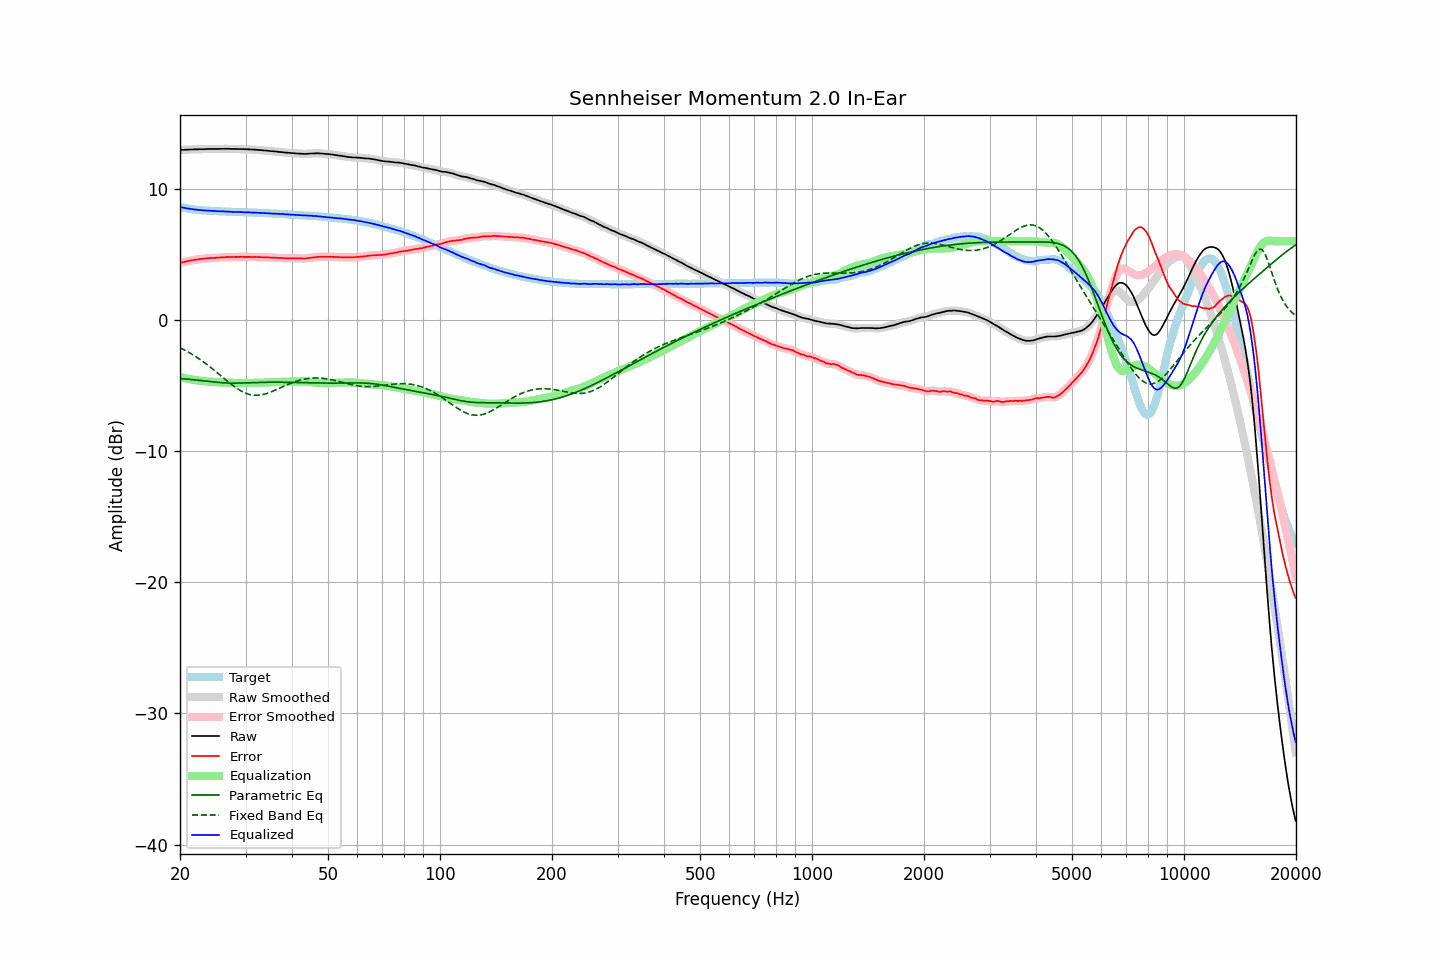

Source data for this figure (header and first rows):
frequency, raw, error, smoothed, error_smoothed, equalization, parametric_eq, fixed_band_eq, equalized_raw, equalized_smoothed, target
20.00, 12.96, 4.35, 12.96, 4.35, -4.35, -4.47, -2.12, 8.61, 8.61, 8.61
20.20, 12.97, 4.39, 12.96, 4.38, -4.38, -4.48, -2.18, 8.59, 8.58, 8.58
20.40, 12.97, 4.41, 12.97, 4.41, -4.41, -4.49, -2.24, 8.56, 8.56, 8.56
20.61, 12.98, 4.44, 12.97, 4.44, -4.44, -4.50, -2.31, 8.54, 8.54, 8.54
20.81, 12.98, 4.46, 12.98, 4.46, -4.46, -4.51, -2.37, 8.51, 8.51, 8.52
21.02, 12.99, 4.49, 12.98, 4.49, -4.49, -4.52, -2.44, 8.50, 8.49, 8.50
21.23, 12.99, 4.51, 12.99, 4.51, -4.51, -4.53, -2.51, 8.47, 8.47, 8.48
21.44, 13.00, 4.54, 12.99, 4.54, -4.54, -4.54, -2.58, 8.46, 8.46, 8.46
21.66, 13.00, 4.56, 13.00, 4.56, -4.56, -4.55, -2.66, 8.44, 8.44, 8.44
21.87, 13.01, 4.58, 13.00, 4.58, -4.58, -4.57, -2.73, 8.43, 8.42, 8.42
22.09, 13.01, 4.60, 13.01, 4.60, -4.60, -4.58, -2.81, 8.41, 8.41, 8.40
22.31, 13.01, 4.61, 13.01, 4.62, -4.61, -4.59, -2.89, 8.39, 8.40, 8.39
22.54, 13.02, 4.63, 13.01, 4.63, -4.63, -4.61, -2.97, 8.39, 8.38, 8.38
22.76, 13.02, 4.64, 13.01, 4.64, -4.65, -4.62, -3.06, 8.37, 8.37, 8.37
22.99, 13.02, 4.65, 13.02, 4.66, -4.66, -4.63, -3.15, 8.36, 8.36, 8.36
23.22, 13.02, 4.67, 13.02, 4.67, -4.67, -4.65, -3.24, 8.34, 8.35, 8.35
23.45, 13.03, 4.69, 13.02, 4.68, -4.68, -4.66, -3.33, 8.34, 8.34, 8.34
23.69, 13.03, 4.70, 13.03, 4.70, -4.69, -4.68, -3.42, 8.33, 8.34, 8.33
23.92, 13.04, 4.71, 13.03, 4.71, -4.70, -4.69, -3.51, 8.33, 8.33, 8.33
24.16, 13.04, 4.72, 13.04, 4.72, -4.71, -4.70, -3.61, 8.32, 8.32, 8.32
24.40, 13.04, 4.72, 13.04, 4.72, -4.72, -4.72, -3.71, 8.31, 8.32, 8.32
24.65, 13.04, 4.73, 13.04, 4.73, -4.73, -4.73, -3.81, 8.31, 8.31, 8.31
24.89, 13.04, 4.73, 13.04, 4.73, -4.74, -4.74, -3.91, 8.30, 8.30, 8.31
25.14, 13.04, 4.74, 13.04, 4.74, -4.75, -4.75, -4.01, 8.29, 8.29, 8.29
25.39, 13.04, 4.75, 13.04, 4.75, -4.75, -4.77, -4.11, 8.28, 8.29, 8.28
25.65, 13.05, 4.76, 13.04, 4.76, -4.76, -4.78, -4.21, 8.29, 8.28, 8.28
25.91, 13.05, 4.77, 13.05, 4.77, -4.77, -4.78, -4.32, 8.28, 8.28, 8.27
26.16, 13.05, 4.78, 13.05, 4.78, -4.78, -4.79, -4.42, 8.27, 8.27, 8.27
26.43, 13.05, 4.78, 13.05, 4.78, -4.78, -4.80, -4.52, 8.26, 8.26, 8.27
26.69, 13.05, 4.79, 13.05, 4.79, -4.79, -4.81, -4.62, 8.26, 8.26, 8.26
26.96, 13.05, 4.79, 13.05, 4.79, -4.79, -4.81, -4.72, 8.26, 8.26, 8.26
27.23, 13.05, 4.80, 13.04, 4.79, -4.79, -4.81, -4.82, 8.25, 8.25, 8.25
27.50, 13.04, 4.79, 13.04, 4.80, -4.80, -4.82, -4.92, 8.24, 8.24, 8.24
27.77, 13.04, 4.79, 13.04, 4.80, -4.80, -4.82, -5.01, 8.24, 8.24, 8.24
28.05, 13.04, 4.81, 13.03, 4.80, -4.80, -4.82, -5.10, 8.23, 8.23, 8.23
28.33, 13.04, 4.81, 13.03, 4.80, -4.80, -4.82, -5.18, 8.23, 8.23, 8.23
28.62, 13.03, 4.80, 13.03, 4.81, -4.81, -4.81, -5.27, 8.22, 8.22, 8.23
28.90, 13.03, 4.81, 13.03, 4.81, -4.81, -4.81, -5.34, 8.22, 8.22, 8.22
29.19, 13.03, 4.81, 13.02, 4.81, -4.81, -4.81, -5.41, 8.22, 8.22, 8.21
29.48, 13.03, 4.81, 13.02, 4.81, -4.81, -4.80, -5.48, 8.22, 8.21, 8.21
29.78, 13.02, 4.81, 13.02, 4.81, -4.81, -4.80, -5.54, 8.21, 8.21, 8.21
30.08, 13.02, 4.81, 13.01, 4.81, -4.81, -4.80, -5.59, 8.21, 8.21, 8.21
30.38, 13.01, 4.81, 13.01, 4.81, -4.81, -4.79, -5.64, 8.20, 8.20, 8.20
30.68, 13.01, 4.81, 13.00, 4.81, -4.81, -4.79, -5.67, 8.20, 8.20, 8.20
30.99, 13.00, 4.80, 13.00, 4.80, -4.80, -4.78, -5.70, 8.19, 8.19, 8.19
31.30, 12.99, 4.80, 12.99, 4.80, -4.80, -4.78, -5.72, 8.18, 8.19, 8.19
31.61, 12.99, 4.81, 12.98, 4.80, -4.80, -4.77, -5.74, 8.19, 8.18, 8.18
31.93, 12.98, 4.80, 12.98, 4.80, -4.80, -4.77, -5.75, 8.18, 8.18, 8.18
32.24, 12.97, 4.79, 12.97, 4.80, -4.79, -4.77, -5.75, 8.17, 8.17, 8.17
32.57, 12.96, 4.79, 12.96, 4.79, -4.79, -4.76, -5.74, 8.16, 8.16, 8.16
32.89, 12.95, 4.79, 12.95, 4.79, -4.79, -4.76, -5.73, 8.16, 8.16, 8.16
33.22, 12.94, 4.78, 12.94, 4.78, -4.78, -4.76, -5.70, 8.15, 8.15, 8.16
33.55, 12.93, 4.78, 12.93, 4.78, -4.78, -4.75, -5.68, 8.15, 8.15, 8.14
33.89, 12.92, 4.78, 12.92, 4.78, -4.77, -4.75, -5.64, 8.14, 8.14, 8.14
34.23, 12.91, 4.77, 12.91, 4.77, -4.77, -4.75, -5.61, 8.14, 8.14, 8.14
34.57, 12.90, 4.77, 12.89, 4.76, -4.77, -4.75, -5.57, 8.13, 8.13, 8.12
34.92, 12.88, 4.76, 12.88, 4.76, -4.76, -4.75, -5.52, 8.12, 8.12, 8.12
35.27, 12.87, 4.75, 12.87, 4.75, -4.75, -4.75, -5.47, 8.11, 8.11, 8.12
35.62, 12.86, 4.75, 12.86, 4.75, -4.75, -4.75, -5.42, 8.11, 8.11, 8.10
35.97, 12.85, 4.75, 12.85, 4.74, -4.74, -4.75, -5.37, 8.10, 8.10, 8.10
... 635 more rows
